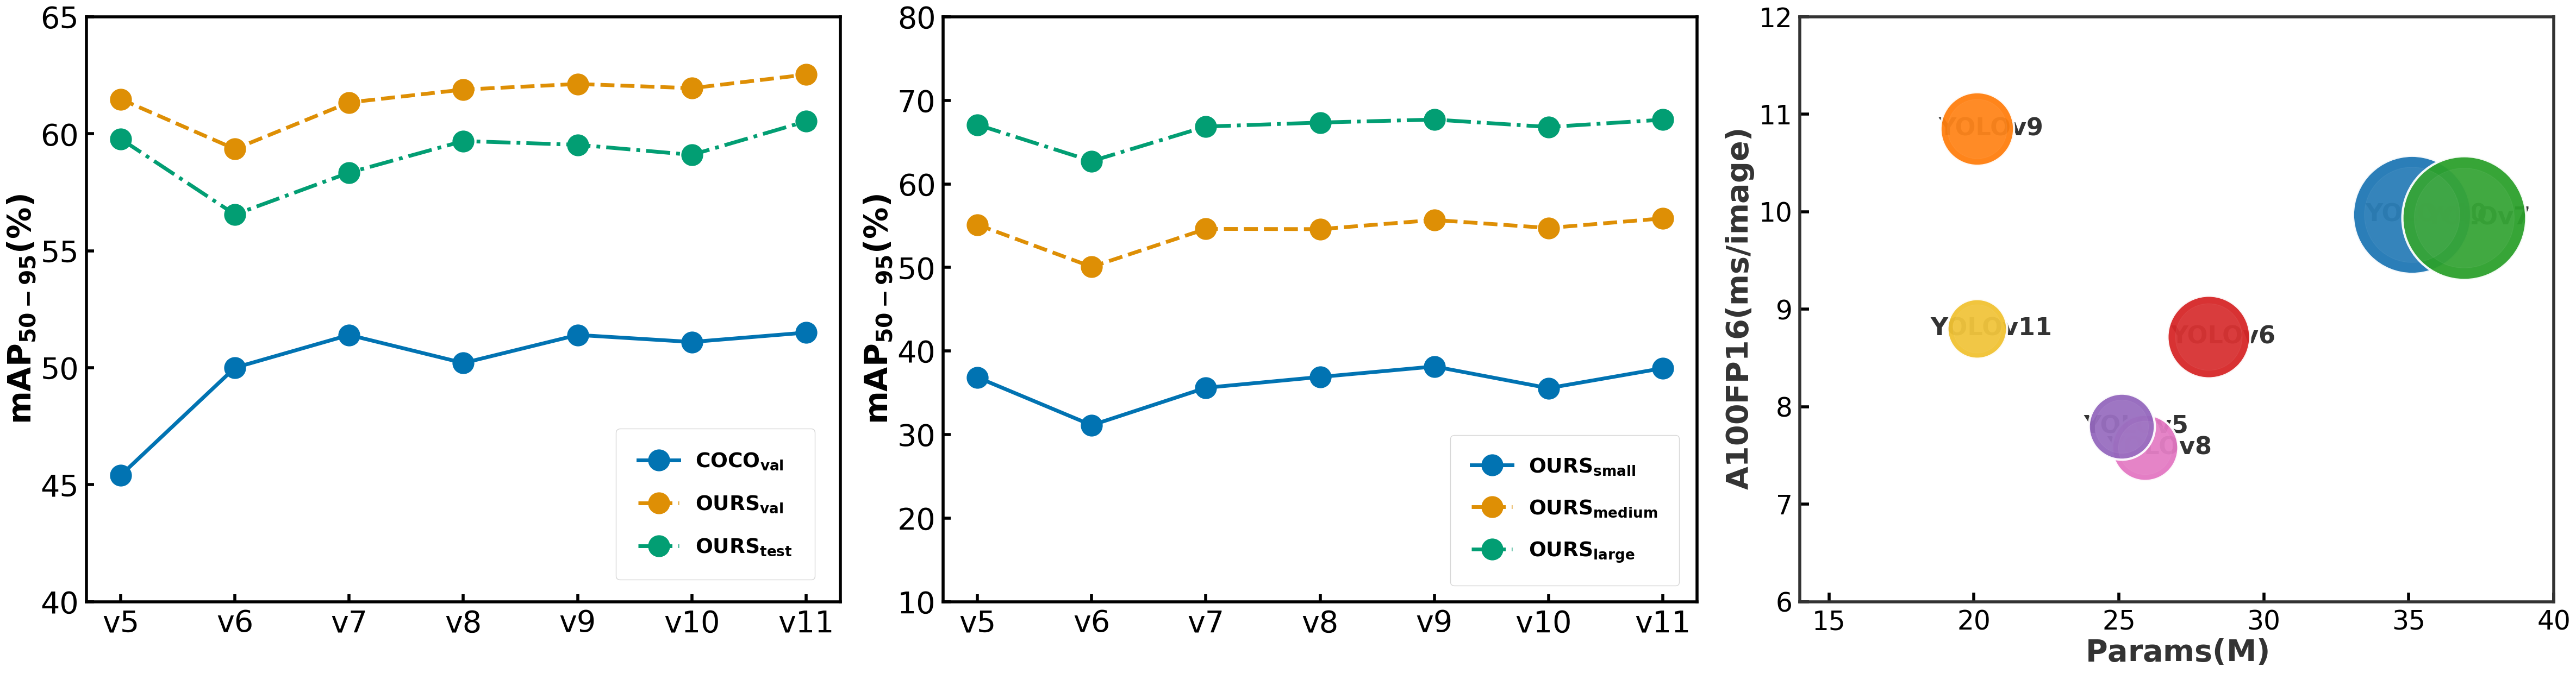

Here is the Python script that generated this plot:
import matplotlib.pyplot as plt
import numpy as np
from matplotlib.font_manager import FontProperties
import seaborn as sns

plt.rcParams["font.family"] = "Arial"
plt.rcParams["font.size"] = 27
plt.rcParams["axes.labelsize"] = 30
plt.rcParams["xtick.labelsize"] = 40
plt.rcParams["ytick.labelsize"] = 40

plt.rcParams['mathtext.fontset'] = 'custom'
plt.rcParams['mathtext.rm'] = 'Arial'
plt.rcParams['mathtext.it'] = 'Arial:italic'
plt.rcParams['mathtext.bf'] = 'Arial:bold'
plt.rcParams['xtick.major.pad'] = 10
plt.rcParams['ytick.major.pad'] = 10

fig, axes = plt.subplots(1, 3, figsize=(48, 13))
plt.tight_layout(pad=4)

models1 = ["v5", "v6", "v7", "v8", "v9", "v10", "v11"]
coco_val = [45.4, 50.0, 51.4, 50.2, 51.4, 51.1, 51.5]
ours_val = [61.48, 59.35, 61.34, 61.89, 62.13, 61.95, 62.53]
ours_test = [59.78, 56.55, 58.34, 59.69, 59.53, 59.10, 60.53]

colors_line = sns.color_palette("colorblind", 3)

ax1 = axes[0]
ax1.plot(models1, coco_val, marker='o', markersize=28, label=r"$\mathbf{COCO_{ val}}$",
         linestyle='-', linewidth=5, color=colors_line[0])
ax1.plot(models1, ours_val, marker='o', markersize=28, label=r"$\mathbf{OURS_{ val}}$",
         linestyle='--', linewidth=5, color=colors_line[1])
ax1.plot(models1, ours_test, marker='o', markersize=28, label=r"$\mathbf{OURS_{ test}}$",
         linestyle='-.', linewidth=5, color=colors_line[2])

ax1.set_ylabel(r"$\mathbf{mAP_{50-95} (\%)}$", fontname='Arial', fontsize=42, fontweight='bold')

font_prop = FontProperties()
font_prop.set_weight('bold')

ax1.legend(fontsize=30, loc='lower right', bbox_to_anchor=(0.98, 0.02), frameon=True, 
           title_fontsize=30, prop=font_prop, markerscale=1, borderpad=1.1, labelspacing=1.1)
ax1.set_ylim(40, 65)
ax1.set_yticks(np.arange(40, 66, 5))

ax1.grid(False)
ax1.minorticks_off()

ax1.tick_params(axis='x', length=10, width=4, which='major', direction='in')
ax1.tick_params(axis='y', length=10, width=4, which='major', direction='in')

for spine in ax1.spines.values():
    spine.set_edgecolor('black')
    spine.set_linewidth(4)

models2 = ["v5", "v6", "v7", "v8", "v9", "v10 ", "v11"]
ours_small  = np.array([0.368352778, 0.311180556, 0.356002778, 0.368931019, 0.381449074, 0.355515741, 0.37935463])
ours_medium = np.array([0.551184553, 0.500733333, 0.546139837, 0.545868293, 0.556832927, 0.547228049, 0.558750407])
ours_large  = np.array([0.670845635, 0.627299206, 0.66867619, 0.673465079, 0.677045238, 0.668137302, 0.676865873])

ours_small  = ours_small  * 100
ours_medium = ours_medium * 100
ours_large  = ours_large  * 100

x = np.arange(len(models2))

ax2 = axes[1]
ax2.plot(x, ours_small, marker='o', markersize=28, label=r"$\mathbf{OURS_{ small}}$",
         linestyle='-', linewidth=5, color=colors_line[0])
ax2.plot(x, ours_medium, marker='o', markersize=28, label=r"$\mathbf{OURS_{ medium}}$",
         linestyle='--', linewidth=5, color=colors_line[1])
ax2.plot(x, ours_large, marker='o', markersize=28, label=r"$\mathbf{OURS_{ large}}$",
         linestyle='-.', linewidth=5, color=colors_line[2])

ax2.set_ylabel(r"$\mathbf{mAP_{50-95} (\%)}$", fontname='Arial', fontsize=42, fontweight='bold')
ax2.legend(fontsize=30, loc='lower right', bbox_to_anchor=(0.99, 0.01), frameon=True, 
           title_fontsize=30, prop=font_prop, markerscale=1, borderpad=1.05, labelspacing=1.05)
ax2.set_xticks(x)
ax2.set_xticklabels(models2, rotation=0)
ax2.margins(x=0.05)

ax2.grid(False)
ax2.minorticks_off()

ax2.tick_params(axis='x', length=10, width=4, which='major', direction='in')
ax2.tick_params(axis='y', length=10, width=4, which='major', direction='in')

ax2.set_ylim(10, 80)
for spine in ax2.spines.values():
    spine.set_edgecolor('black')
    spine.set_linewidth(4)

models3 = ["YOLOv11", "YOLOv10", "YOLOv9", "YOLOv8", "YOLOv7", "YOLOv6", "YOLOv5"]
params = np.array([20.1, 35.1, 20.1, 25.9, 36.9, 28.1, 25.1])
latency = np.array([8.80, 9.97, 10.85, 7.58, 9.94, 8.72, 7.80])
bubble_values = params * latency
scale_factor = 0.2
bubble_sizes = (bubble_values ** 2) * scale_factor

custom_colors = ['#f1c232','#1f77b4', '#ff7f0e', '#e377c2','#2ca02c', '#d62728', '#9467bd']

ax3 = axes[2]

for i in range(len(models3)):
    ax3.text(params[i] + 0.5, latency[i], models3[i], fontsize=32, ha='center', va='center', fontweight='bold', color='#333333')
    ax3.scatter(params[i], latency[i], s=bubble_sizes[i], color=custom_colors[i], 
                edgecolors="#ffffff", linewidth=3, zorder=5, alpha=0.95)

    ax3.scatter(params[i], latency[i], s=bubble_sizes[i] * 0.65, color="white", 
                alpha=0.05, zorder=6)

ax3.set_facecolor('#ffffff')

ax3.set_xlabel(r"$\mathbf{Params (M)}$", fontname='Arial', fontsize=40, fontweight='bold', color='#333333')
ax3.set_ylabel(r"$\mathbf{A100 FP16 (ms/image)}$", fontname='Arial', fontsize=40, fontweight='bold', color='#333333')

ax3.tick_params(axis='x', labelsize=35)
ax3.tick_params(axis='y', labelsize=35)

ax3.grid(False)
ax3.minorticks_off()

ax3.tick_params(axis='x', length=12, width=4, which='major', direction='in')
ax3.tick_params(axis='y', length=12, width=4, which='major', direction='in')

ax3.set_xlim(14, 40)
ax3.set_ylim(6, 12)

for spine in ax3.spines.values():
    spine.set_edgecolor('#333333')
    spine.set_linewidth(4)

plt.tight_layout()
plt.savefig("1.svg", format="svg")
plt.show()
